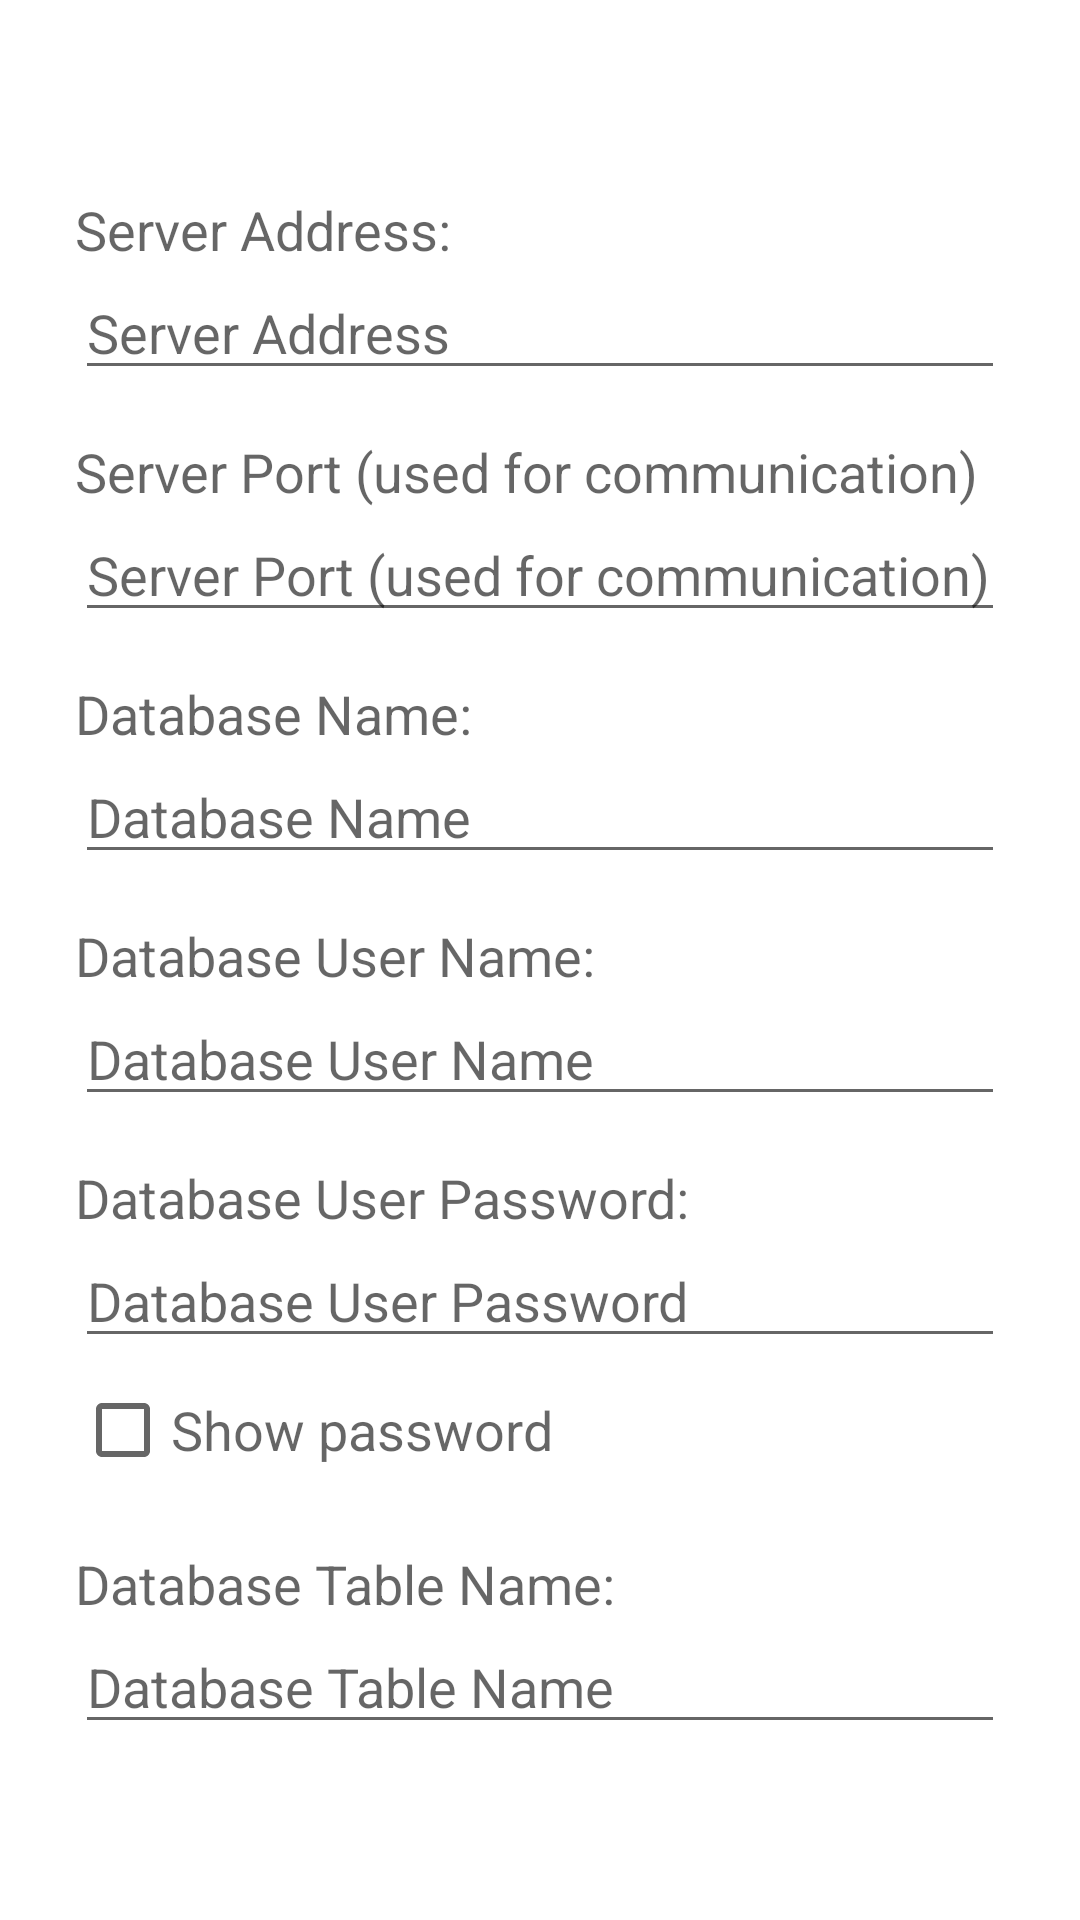

Write the Android layout XML for this screen, with the resource values it uses.
<!-- AndroidManifest.xml: fallback theme Theme.MaterialComponents.DayNight.NoActionBar -->
<!-- res/layout/dialog_set_server_information.xml -->
<?xml version="1.0" encoding="utf-8"?>

<LinearLayout xmlns:android="http://schemas.android.com/apk/res/android"
    android:orientation="vertical" android:layout_width="match_parent"
    android:layout_height="match_parent">

    <TextView
        android:layout_width="wrap_content"
        android:layout_height="wrap_content"
        android:layout_marginStart="25dp"
        android:layout_marginTop="25dp"
        android:layout_marginEnd="25dp"
        android:id="@+id/dialog_set_server_information_tip"
        style="?android:attr/textAppearanceMedium"
        android:layout_marginLeft="25dp" />

    <TextView
        android:layout_width="wrap_content"
        android:layout_height="wrap_content"
        android:layout_marginStart="25dp"
        android:layout_marginTop="15dp"
        android:layout_marginEnd="25dp"
        android:text="@string/textview_dialog_set_server_information_server_address_tip"
        style="?android:attr/textAppearanceMedium"/>

    <EditText
        android:layout_width="match_parent"
        android:layout_height="wrap_content"
        android:layout_marginStart="25dp"
        android:layout_marginEnd="25dp"
        style="?android:attr/textAppearanceMedium"
        android:singleLine="true"
        android:id="@+id/dialog_set_server_information_server_address"
        android:hint="@string/edittexthint_dialog_set_server_information_server_address" />



    <TextView
        android:layout_width="wrap_content"
        android:layout_height="wrap_content"
        android:layout_marginStart="25dp"
        android:layout_marginTop="15dp"
        android:layout_marginEnd="25dp"
        android:text="@string/textview_dialog_set_server_information_server_port_tip"
        style="?android:attr/textAppearanceMedium"/>

    <EditText
        android:layout_width="match_parent"
        android:layout_height="wrap_content"
        android:layout_marginStart="25dp"
        android:layout_marginEnd="25dp"
        style="?android:attr/textAppearanceMedium"
        android:singleLine="true"
        android:digits="0123456789"
        android:inputType="number"
        android:id="@+id/dialog_set_server_information_server_port"
        android:hint="@string/edittexthint_dialog_set_server_information_server_port" />


    <TextView
        android:layout_width="wrap_content"
        android:layout_height="wrap_content"
        android:layout_marginStart="25dp"
        android:layout_marginTop="15dp"
        android:layout_marginEnd="25dp"
        android:text="@string/textview_dialog_set_server_information_database_name_tip"
        style="?android:attr/textAppearanceMedium"/>

    <EditText
        android:layout_width="match_parent"
        android:layout_height="wrap_content"
        android:layout_marginStart="25dp"
        android:layout_marginEnd="25dp"
        style="?android:attr/textAppearanceMedium"
        android:singleLine="true"
        android:id="@+id/dialog_set_server_information_database_name"
        android:hint="@string/edittexthint_dialog_set_server_information_database_name"/>


    <TextView
        android:layout_width="wrap_content"
        android:layout_height="wrap_content"
        android:layout_marginStart="25dp"
        android:layout_marginTop="15dp"
        android:layout_marginEnd="25dp"
        android:text="@string/textview_dialog_set_server_information_database_user_name_tip"
        style="?android:attr/textAppearanceMedium"/>

    <EditText
        android:layout_width="match_parent"
        android:layout_height="wrap_content"
        android:layout_marginStart="25dp"
        android:layout_marginEnd="25dp"
        style="?android:attr/textAppearanceMedium"
        android:singleLine="true"
        android:id="@+id/dialog_set_server_information_database_user_name"
        android:hint="@string/edittexthint_dialog_set_server_information_database_user_name"/>


    <TextView
        android:layout_width="wrap_content"
        android:layout_height="wrap_content"
        android:layout_marginStart="25dp"
        android:layout_marginTop="15dp"
        android:layout_marginEnd="25dp"
        android:text="@string/textview_dialog_set_server_information_database_user_password_tip"
        style="?android:attr/textAppearanceMedium"/>

    <EditText
        android:layout_width="match_parent"
        android:layout_height="wrap_content"
        android:layout_marginStart="25dp"
        android:layout_marginEnd="25dp"
        style="?android:attr/textAppearanceMedium"
        android:singleLine="true"
        android:id="@+id/dialog_set_server_information_database_user_password"
        android:hint="@string/edittexthint_dialog_set_server_information_database_user_password"/>

    <CheckBox
        android:layout_width="match_parent"
        android:layout_height="wrap_content"
        style="?android:attr/textAppearanceMedium"
        android:text="@string/checkbox_show_password"
        android:layout_marginStart="25dp"
        android:layout_marginEnd="25dp"
        android:id="@+id/dialog_set_server_information_show_password"/>

    <TextView
        android:layout_width="wrap_content"
        android:layout_height="wrap_content"
        android:layout_marginStart="25dp"
        android:layout_marginTop="15dp"
        android:layout_marginEnd="25dp"
        android:text="@string/textview_dialog_set_server_information_database_table_name_tip"
        style="?android:attr/textAppearanceMedium"/>

    <EditText
        android:layout_width="match_parent"
        android:layout_height="wrap_content"
        android:layout_marginStart="25dp"
        android:layout_marginEnd="25dp"
        style="?android:attr/textAppearanceMedium"
        android:singleLine="true"
        android:id="@+id/dialog_set_server_information_database_table_name"
        android:hint="@string/edittexthint_dialog_set_server_information_database_table_name"/>

</LinearLayout>
<!-- resources referenced by this layout -->
<resources>
  <string name="checkbox_show_password">Show password</string>
  <string name="edittexthint_dialog_set_server_information_database_name">Database Name</string>
  <string name="edittexthint_dialog_set_server_information_database_table_name">Database Table Name</string>
  <string name="edittexthint_dialog_set_server_information_database_user_name">Database User Name</string>
  <string name="edittexthint_dialog_set_server_information_database_user_password">Database User Password</string>
  <string name="edittexthint_dialog_set_server_information_server_address">Server Address</string>
  <string name="edittexthint_dialog_set_server_information_server_port">Server Port (used for communication)</string>
  <string name="textview_dialog_set_server_information_database_name_tip">Database Name:</string>
  <string name="textview_dialog_set_server_information_database_table_name_tip">Database Table Name:</string>
  <string name="textview_dialog_set_server_information_database_user_name_tip">Database User Name:</string>
  <string name="textview_dialog_set_server_information_database_user_password_tip">Database User Password:</string>
  <string name="textview_dialog_set_server_information_server_address_tip">Server Address:</string>
  <string name="textview_dialog_set_server_information_server_port_tip">Server Port (used for communication)</string>
</resources>
